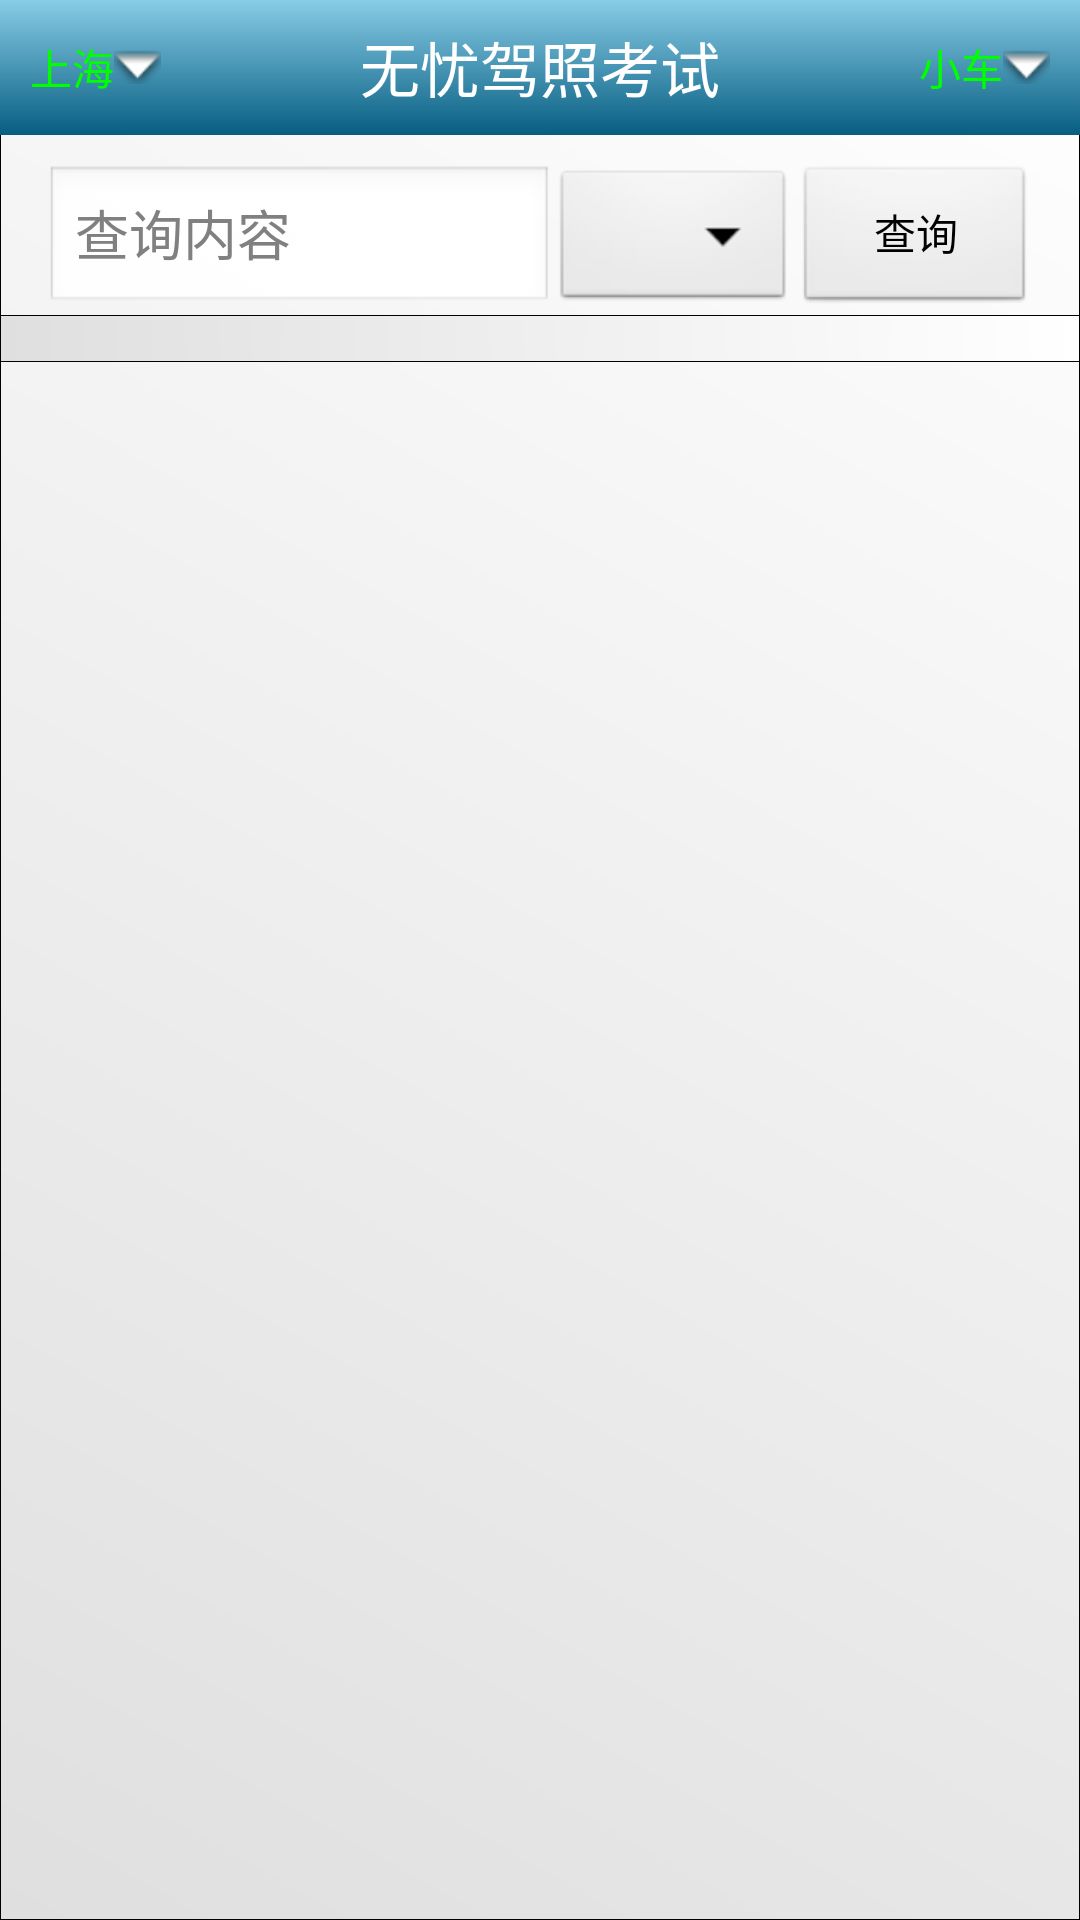

Write the Android layout XML for this screen, with the resource values it uses.
<!-- AndroidManifest.xml: application theme android:Theme.NoTitleBar -->
<!-- res/layout/main.xml -->
<?xml version="1.0" encoding="utf-8"?>
<RelativeLayout xmlns:android="http://schemas.android.com/apk/res/android"
    android:layout_width="fill_parent"
    android:layout_height="fill_parent"
    android:background="@drawable/main_bg"
    android:orientation="vertical" >

    <RelativeLayout
        android:id="@+id/main_title"
        android:layout_width="fill_parent"
        android:layout_height="45.0dip"
        android:background="@drawable/iphone_bg"
        android:padding="0.0dip" >

        <TextView
            android:id="@+id/tvTitle"
            style="@style/tv_title"
            android:text="无忧驾照考试" />

        <Button
            android:id="@+id/btnBack"
            android:layout_width="wrap_content"
            android:layout_height="wrap_content"
            android:layout_alignParentLeft="true"
            android:layout_centerVertical="true"
            android:layout_gravity="center"
            android:background="@null"
            android:drawableRight="@android:drawable/arrow_down_float"
            android:paddingLeft="10dp"
            android:text="上海"
            android:textColor="@color/agreen" />

        <Button
            android:id="@+id/btnSetting"
            android:layout_width="wrap_content"
            android:layout_height="wrap_content"
            android:layout_alignParentRight="true"
            android:layout_centerVertical="true"
            android:layout_gravity="center"
            android:background="@null"
            android:drawableRight="@android:drawable/arrow_down_float"
            android:paddingRight="10dp"
            android:text="小车"
            android:textColor="@color/agreen" />
    </RelativeLayout>

    <LinearLayout
        android:id="@+id/rowFilter"
        android:layout_width="fill_parent"
        android:layout_height="50.0dip"
        android:layout_below="@id/main_title"
        android:layout_centerHorizontal="true"
        android:layout_centerVertical="true"
        android:layout_marginTop="10dip"
        android:orientation="horizontal" >

        <EditText
            android:id="@+id/filterText"
            android:layout_width="wrap_content"
            android:layout_height="fill_parent"
            android:layout_marginLeft="15dip"
            android:layout_weight="1"
            android:drawableLeft="@drawable/search_icon"
            android:drawablePadding="6dip"
            android:ellipsize="end"
            android:hint="查询内容"
            android:paddingLeft="10dip"
            android:singleLine="true" >
        </EditText>

        <Spinner
            android:id="@+id/searchType"
            android:layout_width="wrap_content"
            android:layout_height="fill_parent"
            android:gravity="center"
            android:prompt="@string/searchScope" />

        <Button
            android:id="@+id/btnSearch"
            android:layout_width="80dip"
            android:layout_height="fill_parent"
            android:layout_marginRight="15dip"
            android:layout_weight="0"
            android:gravity="center"
            android:paddingRight="10dip"
            android:text="查询" />
    </LinearLayout>

    <GridView
        android:id="@+id/gvDashboard"
        android:layout_width="fill_parent"
        android:layout_height="wrap_content"
        android:layout_below="@id/rowFilter"
        android:background="@drawable/main_bg"
        android:columnWidth="20.0dip"
        android:gravity="center"
        android:horizontalSpacing="10.0dip"
        android:numColumns="3"
        android:paddingTop="5dip"
        android:scrollbars="vertical"
        android:stretchMode="columnWidth"
        android:verticalSpacing="20.0dip" />

</RelativeLayout>
<!-- resources referenced by this layout -->
<resources>
  <color name="agreen">#00FF00</color>
  <!-- drawable iphone_bg (drawable) -->
  <?xml version="1.0" encoding="utf-8"?>
  <shape xmlns:android="http://schemas.android.com/apk/res/android"
      android:shape="rectangle" >
  
      <corners android:radius="0dp" />
  
      <stroke
          android:width="0px"
          color="#000000" />
  
      <padding
          android:bottom="0dp"
          android:left="0dp"
          android:right="0dp"
          android:top="0dp" />
  
      <gradient
          android:endColor="#075e81"
          android:startColor="#88cce7"
          android:angle="270.0" />
  
  </shape>
  <!-- drawable main_bg (drawable) -->
  <?xml version="1.0" encoding="utf-8"?>
  <shape xmlns:android="http://schemas.android.com/apk/res/android"
      android:shape="rectangle" >
  
      <corners android:radius="0dp" />
  
      <stroke
          android:width="1px"
          color="#000000" />
  
      <padding
          android:bottom="0dp"
          android:left="0dp"
          android:right="0dp"
          android:top="0dp" />
  
      <gradient
          android:endColor="#ffffff"
          android:startColor="#dfdfdf"
          android:angle="45" />
  
  </shape>
  <string name="searchScope">选择查询范围</string>
  <style name="tv_title">
          <item name="android:layout_width">wrap_content</item>
          <item name="android:layout_height">wrap_content</item>
          <item name="android:layout_centerHorizontal">true</item>
          <item name="android:layout_centerVertical">true</item>
          <item name="android:textColor">#ffffffff</item>
          <item name="android:textSize">20dp</item>
      </style>
</resources>
